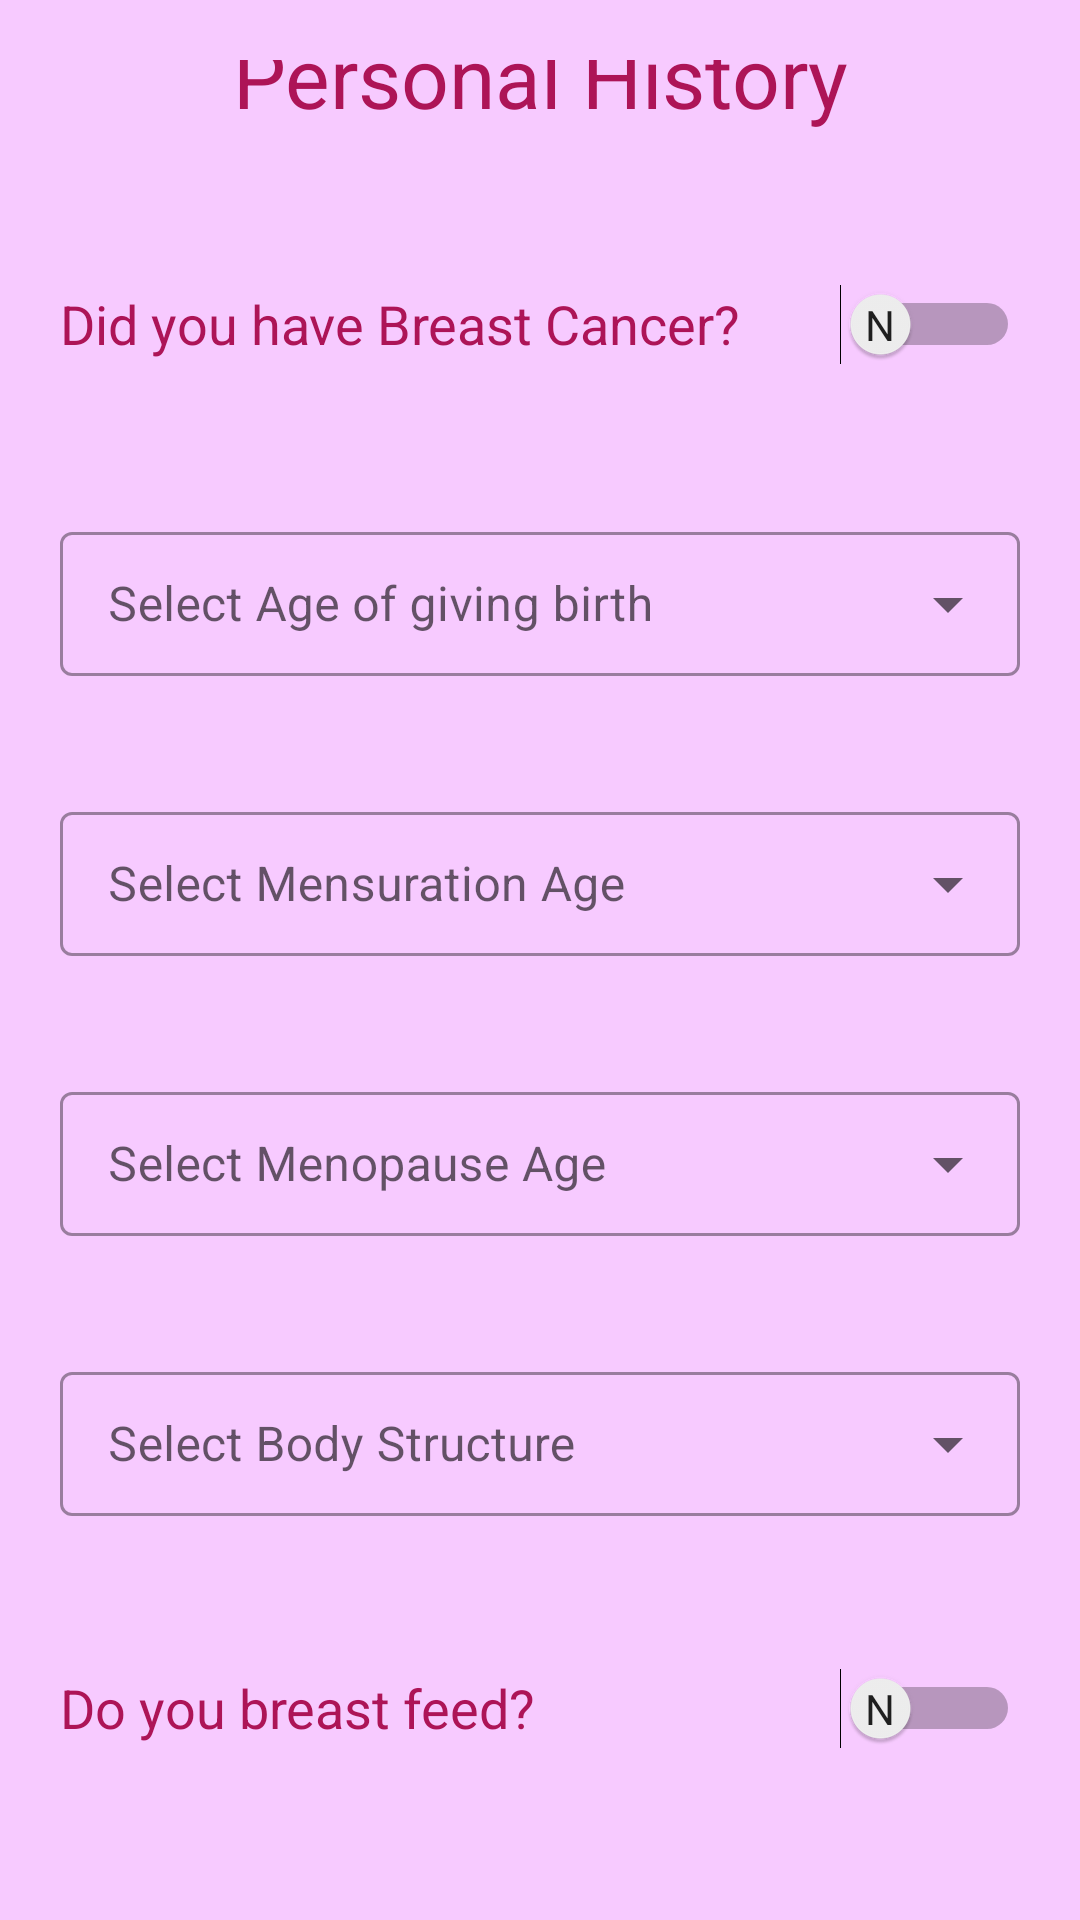

Layout XML and referenced resources for this Android screen:
<!-- AndroidManifest.xml: application theme Theme.BreastCancerRiskAssessment -->
<!-- res/layout/activity_main5.xml -->
<?xml version="1.0" encoding="utf-8"?>
<androidx.constraintlayout.widget.ConstraintLayout xmlns:android="http://schemas.android.com/apk/res/android"
    xmlns:app="http://schemas.android.com/apk/res-auto"
    xmlns:tools="http://schemas.android.com/tools"
    android:layout_width="match_parent"
    android:layout_height="match_parent"
    android:background="@color/pinkPurple"
    tools:context=".MainActivity5">

    <LinearLayout
        android:id="@+id/linearLayout"
        android:layout_width="0dp"
        android:layout_height="0dp"
        android:backgroundTint="@color/statusBar"
        android:gravity="center_vertical"
        android:orientation="vertical"
        android:padding="20dp"
        android:divider="@drawable/empty_tall_divider2"
        android:showDividers="middle"
        app:layout_constraintBottom_toBottomOf="parent"
        app:layout_constraintEnd_toEndOf="parent"
        app:layout_constraintStart_toStartOf="parent"
        app:layout_constraintTop_toTopOf="parent">

        <TextView
            android:id="@+id/headTextPersonalHistory"
            android:layout_width="match_parent"
            android:layout_height="wrap_content"
            android:text="Personal History"
            android:textAlignment="center"
            android:textColor="#AD1457"
            android:textSize="28sp" />

        <Switch
            android:id="@+id/didYouHaveBreastCancer"
            android:layout_width="match_parent"
            android:layout_height="wrap_content"
            android:checked="false"
            android:ems="10"
            android:freezesText="false"
            android:minHeight="48dp"
            android:showText="true"
            android:switchMinWidth="60dp"
            android:text="Did you have Breast Cancer?"
            android:textColor="#AD1457"
            android:textOff="@string/n"
            android:textOn="@string/y"
            android:textSize="18sp"
            tools:checked="false"
            tools:ignore="UseSwitchCompatOrMaterialXml,VisualLintButtonSize" />

        <com.google.android.material.textfield.TextInputLayout
            style="@style/Widget.MaterialComponents.TextInputLayout.OutlinedBox.Dense.ExposedDropdownMenu"
            android:layout_width="match_parent"
            android:layout_height="wrap_content"
            android:hint="Select Age of giving birth">

            <AutoCompleteTextView
                android:id="@+id/ageOfGivingBirth"
                android:layout_width="match_parent"
                android:layout_height="match_parent"
                android:layout_weight="1"
                android:inputType="none"
                android:textColor="@color/statusBar"
                android:textColorHint="#AD1457"
                app:simpleItemSelectedColor="#AD1457"
                tools:ignore="VisualLintTextFieldSize" />
        </com.google.android.material.textfield.TextInputLayout>

        <com.google.android.material.textfield.TextInputLayout
            style="@style/Widget.MaterialComponents.TextInputLayout.OutlinedBox.Dense.ExposedDropdownMenu"
            android:layout_width="match_parent"
            android:layout_height="wrap_content"
            android:hint="Select Mensuration Age">

            <AutoCompleteTextView
                android:id="@+id/mensturationAge"
                android:layout_width="match_parent"
                android:layout_height="match_parent"
                android:layout_weight="1"
                android:inputType="none"
                android:textColor="@color/statusBar"
                android:textColorHint="#AD1457"
                app:simpleItemSelectedColor="#AD1457"
                tools:ignore="VisualLintTextFieldSize" />
        </com.google.android.material.textfield.TextInputLayout>

        <com.google.android.material.textfield.TextInputLayout
            style="@style/Widget.MaterialComponents.TextInputLayout.OutlinedBox.Dense.ExposedDropdownMenu"
            android:layout_width="match_parent"
            android:layout_height="wrap_content"
            android:hint="Select Menopause Age">

            <AutoCompleteTextView
                android:id="@+id/menopauseAge"
                android:layout_width="match_parent"
                android:layout_height="match_parent"
                android:layout_weight="1"
                android:inputType="none"
                android:textColor="@color/statusBar"
                android:textColorHint="#AD1457"
                app:simpleItemSelectedColor="#AD1457"
                tools:ignore="VisualLintTextFieldSize" />
        </com.google.android.material.textfield.TextInputLayout>

        <com.google.android.material.textfield.TextInputLayout
            style="@style/Widget.MaterialComponents.TextInputLayout.OutlinedBox.Dense.ExposedDropdownMenu"
            android:layout_width="match_parent"
            android:layout_height="wrap_content"
            android:hint="@string/body_structure_head">

            <AutoCompleteTextView
                android:id="@+id/bodyStructure"
                android:layout_width="match_parent"
                android:layout_height="match_parent"
                android:layout_weight="1"
                android:inputType="none"
                android:textColor="@color/statusBar"
                android:textColorHint="#AD1457"
                app:simpleItemSelectedColor="#AD1457"
                tools:ignore="VisualLintTextFieldSize" />
        </com.google.android.material.textfield.TextInputLayout>

        <Switch
            android:id="@+id/doYouBreastFeed"
            android:layout_width="match_parent"
            android:layout_height="wrap_content"
            android:checked="false"
            android:ems="10"
            android:freezesText="false"
            android:minHeight="48dp"
            android:showText="true"
            android:switchMinWidth="60dp"
            android:text="Do you breast feed?"
            android:textColor="#AD1457"
            android:textOff="@string/n"
            android:textOn="@string/y"
            android:textSize="18sp"
            tools:checked="false"
            tools:ignore="UseSwitchCompatOrMaterialXml,VisualLintButtonSize" />

        <Button
            android:id="@+id/thirdToFourth"
            android:layout_width="match_parent"
            android:layout_height="wrap_content"
            android:text="@string/check_report"
            tools:ignore="VisualLintButtonSize" />

    </LinearLayout>
</androidx.constraintlayout.widget.ConstraintLayout>
<!-- resources referenced by this layout -->
<resources>
  <color name="pinkPurple">#F7CAFF</color>
  <color name="statusBar">#FFF81BAF</color>
  <!-- drawable empty_tall_divider2 (drawable) -->
  <?xml version="1.0" encoding="utf-8"?>
  <shape xmlns:android="http://schemas.android.com/apk/res/android">
      <size android:height="40dp"
          android:width="0dp" />
  </shape>
  <string name="body_structure_head">Select Body Structure</string>
  <string name="n">N</string>
  <string name="y">Y</string>
  <style name="Theme.BreastCancerRiskAssessment" parent="Theme.MaterialComponents.DayNight.DarkActionBar">
          
          <item name="colorPrimary">@color/statusBar</item>
          <item name="colorPrimaryVariant">@color/purple_700</item>
          <item name="colorOnPrimary">@color/white</item>
          
          <item name="colorSecondary">@color/teal_200</item>
          <item name="colorSecondaryVariant">@color/teal_700</item>
          <item name="colorOnSecondary">@color/black</item>
          
          <item name="android:statusBarColor">?attr/colorPrimaryVariant</item>
          
      </style>
  <color name="purple_700">#FF3700B3</color>
  <color name="white">#FFFFFFFF</color>
  <color name="teal_200">#FF03DAC5</color>
  <color name="teal_700">#FF018786</color>
  <color name="black">#FF000000</color>
</resources>
